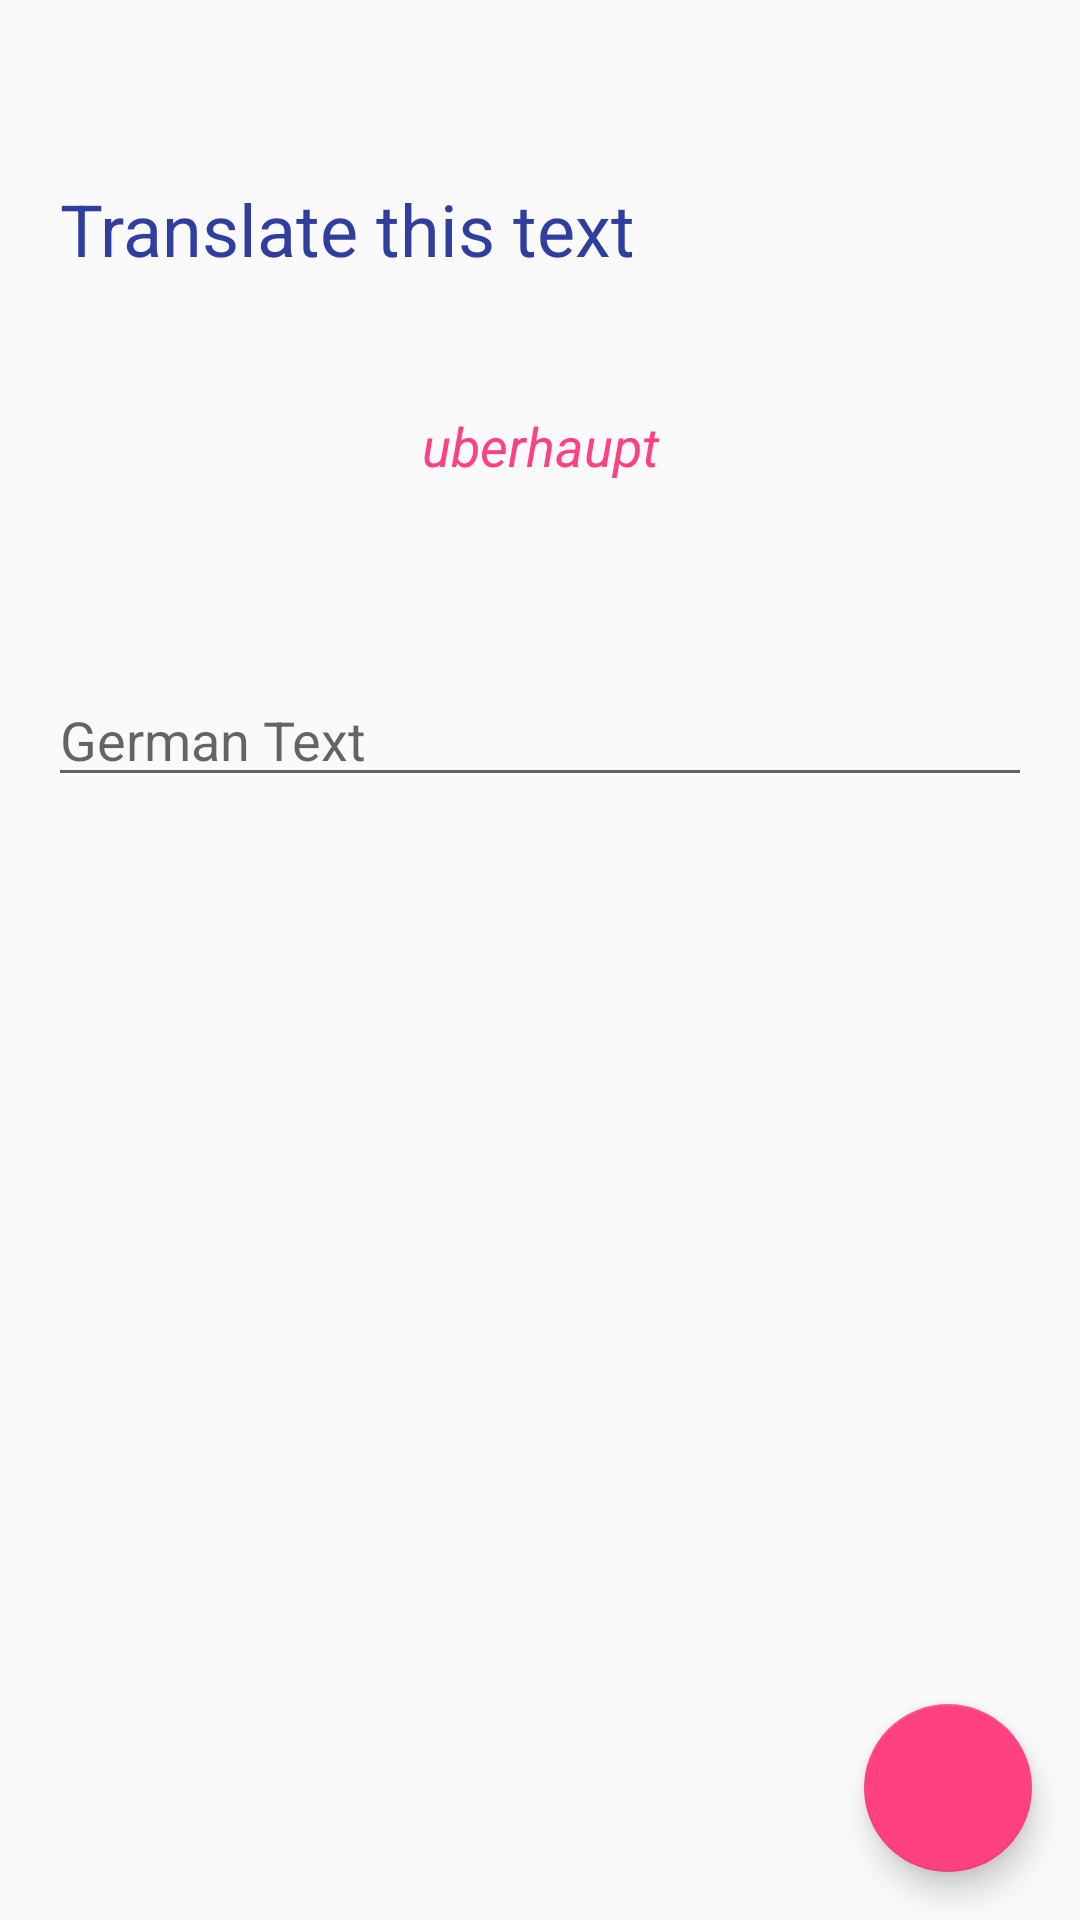

Reconstruct the res/layout file that produces this screen, plus the resources it refers to.
<!-- AndroidManifest.xml: application theme AppTheme -->
<!-- res/layout/fragment_typing.xml -->
<?xml version="1.0" encoding="utf-8"?>
<android.support.constraint.ConstraintLayout xmlns:android="http://schemas.android.com/apk/res/android"
    xmlns:app="http://schemas.android.com/apk/res-auto"
    xmlns:tools="http://schemas.android.com/tools"
    android:layout_width="match_parent"
    android:layout_height="match_parent">

    <TextView
        android:id="@+id/title"
        android:layout_width="0dp"
        android:layout_height="wrap_content"
        android:layout_marginStart="20dp"
        android:layout_marginTop="60dp"
        android:text="@string/translate_this_text"
        android:textAlignment="viewStart"
        android:textColor="@color/colorPrimaryDark"
        android:textSize="24sp"
        app:layout_constraintEnd_toEndOf="parent"
        app:layout_constraintHorizontal_bias="1.0"
        app:layout_constraintLeft_toLeftOf="parent"
        app:layout_constraintRight_toRightOf="parent"
        app:layout_constraintStart_toStartOf="parent"
        app:layout_constraintTop_toTopOf="parent" />

    <TextView
        android:id="@+id/subtitle"
        android:layout_width="0dp"
        android:layout_height="32dp"
        android:layout_marginTop="44dp"
        android:text="uberhaupt"
        android:textAlignment="center"
        android:textColor="@color/colorAccent"
        android:textSize="18sp"
        android:textStyle="italic"
        app:layout_constraintEnd_toEndOf="parent"
        app:layout_constraintHorizontal_bias="0.0"
        app:layout_constraintLeft_toLeftOf="parent"
        app:layout_constraintRight_toRightOf="parent"
        app:layout_constraintStart_toStartOf="parent"
        app:layout_constraintTop_toBottomOf="@+id/title" />

    <TextView
        android:id="@+id/hintText"
        android:layout_width="0dp"
        android:layout_height="wrap_content"
        android:layout_marginBottom="11dp"
        android:layout_marginStart="20dp"
        android:textAlignment="viewStart"
        android:textSize="18sp"
        android:visibility="gone"
        app:layout_constraintBottom_toBottomOf="@+id/answer"
        app:layout_constraintEnd_toEndOf="parent"
        app:layout_constraintLeft_toLeftOf="parent"
        app:layout_constraintRight_toRightOf="parent"
        app:layout_constraintStart_toStartOf="@+id/subtitle"
        app:layout_constraintTop_toTopOf="@+id/answer"
        app:layout_constraintVertical_bias="1.0"
        tools:text="never" />

    <EditText
        android:id="@+id/answer"
        android:layout_width="0dp"
        android:layout_height="wrap_content"
        android:layout_marginEnd="16dp"
        android:layout_marginStart="16dp"
        android:layout_marginTop="56dp"
        android:hint="@string/type_german"
        android:singleLine="true"
        android:textAlignment="viewStart"
        android:textColor="@color/colorPrimaryDark"
        android:textSize="18sp"
        app:layout_constraintEnd_toEndOf="parent"
        app:layout_constraintLeft_toLeftOf="parent"
        app:layout_constraintRight_toRightOf="parent"
        app:layout_constraintStart_toStartOf="parent"
        app:layout_constraintTop_toBottomOf="@+id/subtitle"
        tools:text="nev" />

    <android.support.design.widget.FloatingActionButton
        android:id="@+id/fab"
        android:layout_width="wrap_content"
        android:layout_height="wrap_content"
        android:layout_gravity="bottom|end"
        android:layout_margin="@dimen/fab_margin"
        android:layout_marginBottom="60dp"
        android:layout_marginEnd="60dp"
        android:tint="@android:color/white"
        app:backgroundTint="@color/colorAccent"
        app:layout_constraintBottom_toBottomOf="parent"
        app:layout_constraintEnd_toEndOf="parent"
        app:srcCompat="@drawable/ic_arrow_forward_white_24dp" />

</android.support.constraint.ConstraintLayout>
<!-- resources referenced by this layout -->
<resources>
  <color name="colorAccent">#FF4081</color>
  <color name="colorPrimaryDark">#303F9F</color>
  <dimen name="fab_margin">16dp</dimen>
  <string name="translate_this_text">Translate this text</string>
  <string name="type_german">German Text</string>
  <style name="AppTheme" parent="Theme.AppCompat.Light.DarkActionBar">
          
          <item name="colorPrimary">@color/colorPrimary</item>
          <item name="colorPrimaryDark">@color/colorPrimaryDark</item>
          <item name="colorAccent">@color/colorAccent</item>
      </style>
  <color name="colorPrimary">#3f51b5</color>
</resources>
